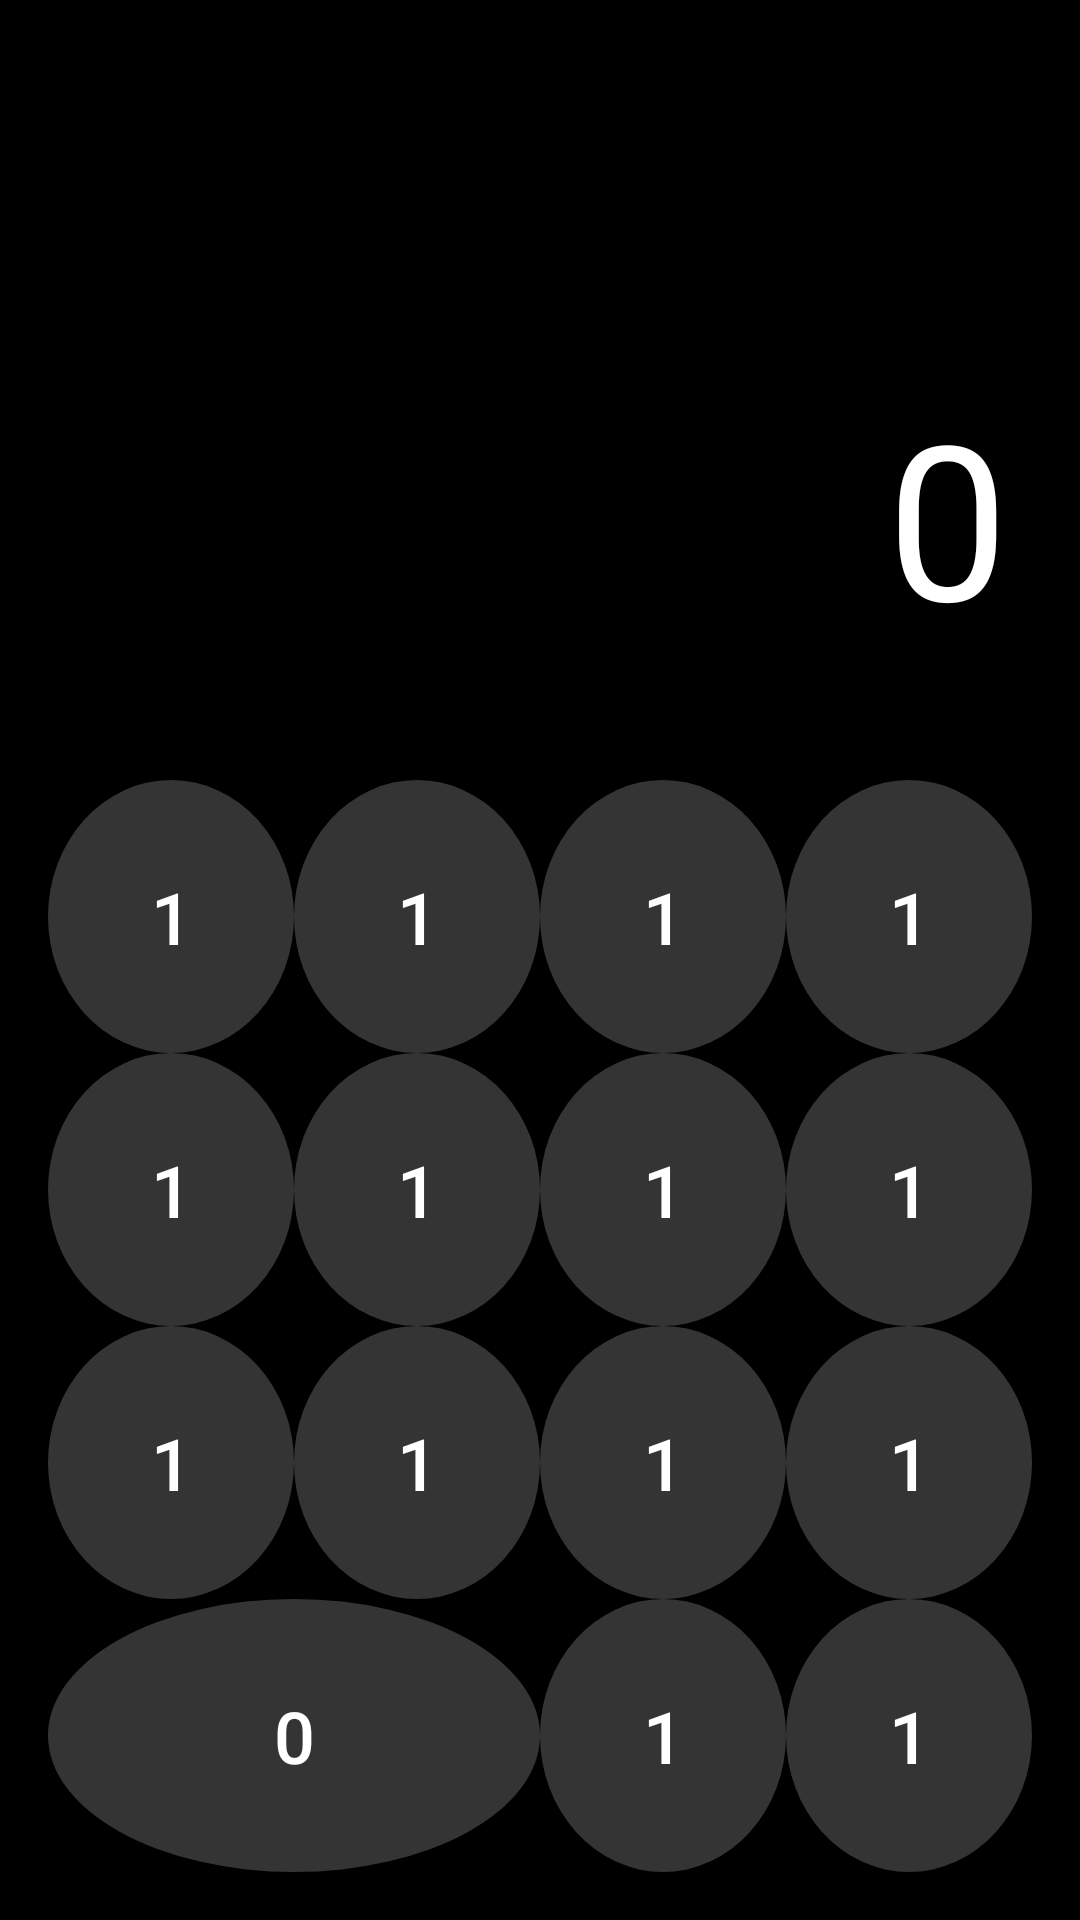

Here is an Android app screen rendered from its layout file. Give the layout XML and the strings, colors and styles it references.
<!-- AndroidManifest.xml: application theme AppTheme -->
<!-- res/layout/new_layout_calculator.xml -->
<?xml version="1.0" encoding="utf-8"?>
<FrameLayout xmlns:android="http://schemas.android.com/apk/res/android"
  xmlns:tools="http://schemas.android.com/tools"
  xmlns:app="http://schemas.android.com/apk/res-auto"
  android:id="@+id/fragment_container"
  android:layout_width="match_parent"
  android:layout_height="match_parent">

  <androidx.constraintlayout.widget.ConstraintLayout
    android:layout_width="match_parent"
    android:layout_height="match_parent"
    android:background="@android:color/black">

    
    <androidx.recyclerview.widget.RecyclerView
      android:id="@+id/recycler_view"
      android:layout_width="0dp"
      android:layout_height="100dp"
      app:layout_constraintTop_toTopOf="parent"
      app:layout_constraintStart_toStartOf="parent"
      app:layout_constraintEnd_toEndOf="parent"
      app:layout_constraintBottom_toTopOf="@+id/textViewResult"/>

    
    <TextView
      android:id="@+id/textViewResult"
      android:layout_width="0dp"
      android:layout_height="wrap_content"
      android:gravity="end|bottom"
      android:padding="24dp"
      android:text="0"
      android:textColor="@android:color/white"
      android:textSize="72sp"
      app:layout_constraintTop_toBottomOf="@id/recycler_view"
      app:layout_constraintStart_toStartOf="parent"
      app:layout_constraintEnd_toEndOf="parent"/>

    

    <GridLayout
      android:id="@+id/gridLayout"
      android:layout_width="0dp"
      android:layout_height="0dp"
      android:rowCount="5"
      android:columnCount="4"
      app:layout_constraintBottom_toBottomOf="parent"
      app:layout_constraintTop_toBottomOf="@id/textViewResult"
      app:layout_constraintStart_toStartOf="parent"
      app:layout_constraintEnd_toEndOf="parent"
      android:padding="16dp">

      
      
      <Button
        style="@style/NumberButton"
        android:layout_width="0dp"
        android:layout_height="0dp"
        android:layout_rowWeight="1"
        android:layout_columnWeight="1"
        android:text="1"/>
      <Button
        style="@style/NumberButton"
        android:layout_width="0dp"
        android:layout_height="0dp"
        android:layout_rowWeight="1"
        android:layout_columnWeight="1"
        android:text="1"/>
      <Button
        style="@style/NumberButton"
        android:layout_width="0dp"
        android:layout_height="0dp"
        android:layout_rowWeight="1"
        android:layout_columnWeight="1"
        android:text="1"/>
      <Button
        style="@style/NumberButton"
        android:layout_width="0dp"
        android:layout_height="0dp"
        android:layout_rowWeight="1"
        android:layout_columnWeight="1"
        android:text="1"/>
      <Button
        style="@style/NumberButton"
        android:layout_width="0dp"
        android:layout_height="0dp"
        android:layout_rowWeight="1"
        android:layout_columnWeight="1"
        android:text="1"/>
      <Button
        style="@style/NumberButton"
        android:layout_width="0dp"
        android:layout_height="0dp"
        android:layout_rowWeight="1"
        android:layout_columnWeight="1"
        android:text="1"/>
      v<Button
      style="@style/NumberButton"
      android:layout_width="0dp"
      android:layout_height="0dp"
      android:layout_rowWeight="1"
      android:layout_columnWeight="1"
      android:text="1"/>
      <Button
        style="@style/NumberButton"
        android:layout_width="0dp"
        android:layout_height="0dp"
        android:layout_rowWeight="1"
        android:layout_columnWeight="1"
        android:text="1"/>
      v<Button
      style="@style/NumberButton"
      android:layout_width="0dp"
      android:layout_height="0dp"
      android:layout_rowWeight="1"
      android:layout_columnWeight="1"
      android:text="1"/>
      <Button
        style="@style/NumberButton"
        android:layout_width="0dp"
        android:layout_height="0dp"
        android:layout_rowWeight="1"
        android:layout_columnWeight="1"
        android:text="1"/>
      <Button
        style="@style/NumberButton"
        android:layout_width="0dp"
        android:layout_height="0dp"
        android:layout_rowWeight="1"
        android:layout_columnWeight="1"
        android:text="1"/>
      <Button
        style="@style/NumberButton"
        android:layout_width="0dp"
        android:layout_height="0dp"
        android:layout_rowWeight="1"
        android:layout_columnWeight="1"
        android:text="1"/>
      <Button
        android:id="@+id/bt_0"
        style="@style/NumberButton"
        android:layout_width="0dp"
        android:layout_height="0dp"
        android:layout_rowWeight="1"
        android:layout_columnWeight="1"
        android:layout_columnSpan="2"
        android:text="0"/>
      <Button
        style="@style/NumberButton"
        android:layout_width="0dp"
        android:layout_height="0dp"
        android:layout_rowWeight="1"
        android:layout_columnWeight="1"
        android:text="1"/>
      <Button
        style="@style/NumberButton"
        android:layout_width="0dp"
        android:layout_height="0dp"
        android:layout_rowWeight="1"
        android:layout_columnWeight="1"
        android:text="1"/>


      

    </GridLayout>

  </androidx.constraintlayout.widget.ConstraintLayout>
</FrameLayout>
<!-- resources referenced by this layout -->
<resources>
  <style name="NumberButton">
          <item name="android:textSize">24sp</item>
          <item name="android:background">@drawable/circle_number</item>
          <item name="android:textColor">@android:color/white</item>
          <item name="android:gravity">center</item>
      </style>
  <style name="AppTheme" parent="Theme.AppCompat.Light.DarkActionBar">
          
          <item name="colorPrimary">@color/colorPrimary</item>
          <item name="colorPrimaryDark">@color/colorPrimaryDark</item>
          <item name="colorAccent">@color/colorAccent</item>
      </style>
  <!-- drawable circle_number (drawable) -->
  <?xml version="1.0" encoding="utf-8"?>
  <shape xmlns:android="http://schemas.android.com/apk/res/android"
    android:shape="oval">
    <solid android:color="#343434"/>
  </shape>
  <!-- not gathered from this repository: default colours our renderer supplied (Android Studio template values) -->
  <color name="colorPrimary">#FF6200EE</color>
  <color name="colorPrimaryDark">#FF3700B3</color>
  <color name="colorAccent">#FF03DAC5</color>
</resources>
